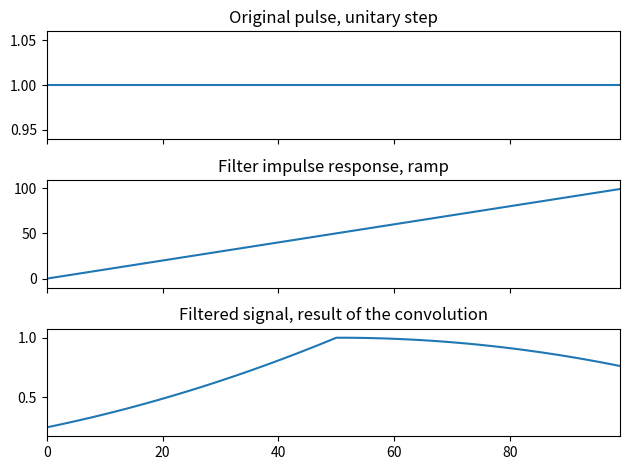

Write the Python code that produced this figure.
import numpy as np
import matplotlib.pyplot as plt
from scipy import signal

sig = np.repeat(1, 100)
win = np.arange(100)
filtered = signal.convolve(sig, win, mode='same') / sum(win)

fig, (ax_orig, ax_win, ax_filt) = plt.subplots(3, 1, sharex=True)
ax_orig.plot(sig)
ax_orig.set_title('Original pulse, unitary step')
ax_orig.margins(0, 0.1)
ax_win.plot(win)
ax_win.set_title('Filter impulse response, ramp')
ax_win.margins(0, 0.1)
ax_filt.plot(filtered)
ax_filt.set_title('Filtered signal, result of the convolution')
ax_filt.margins(0, 0.1)
fig.tight_layout()
fig.show()
plt.show()